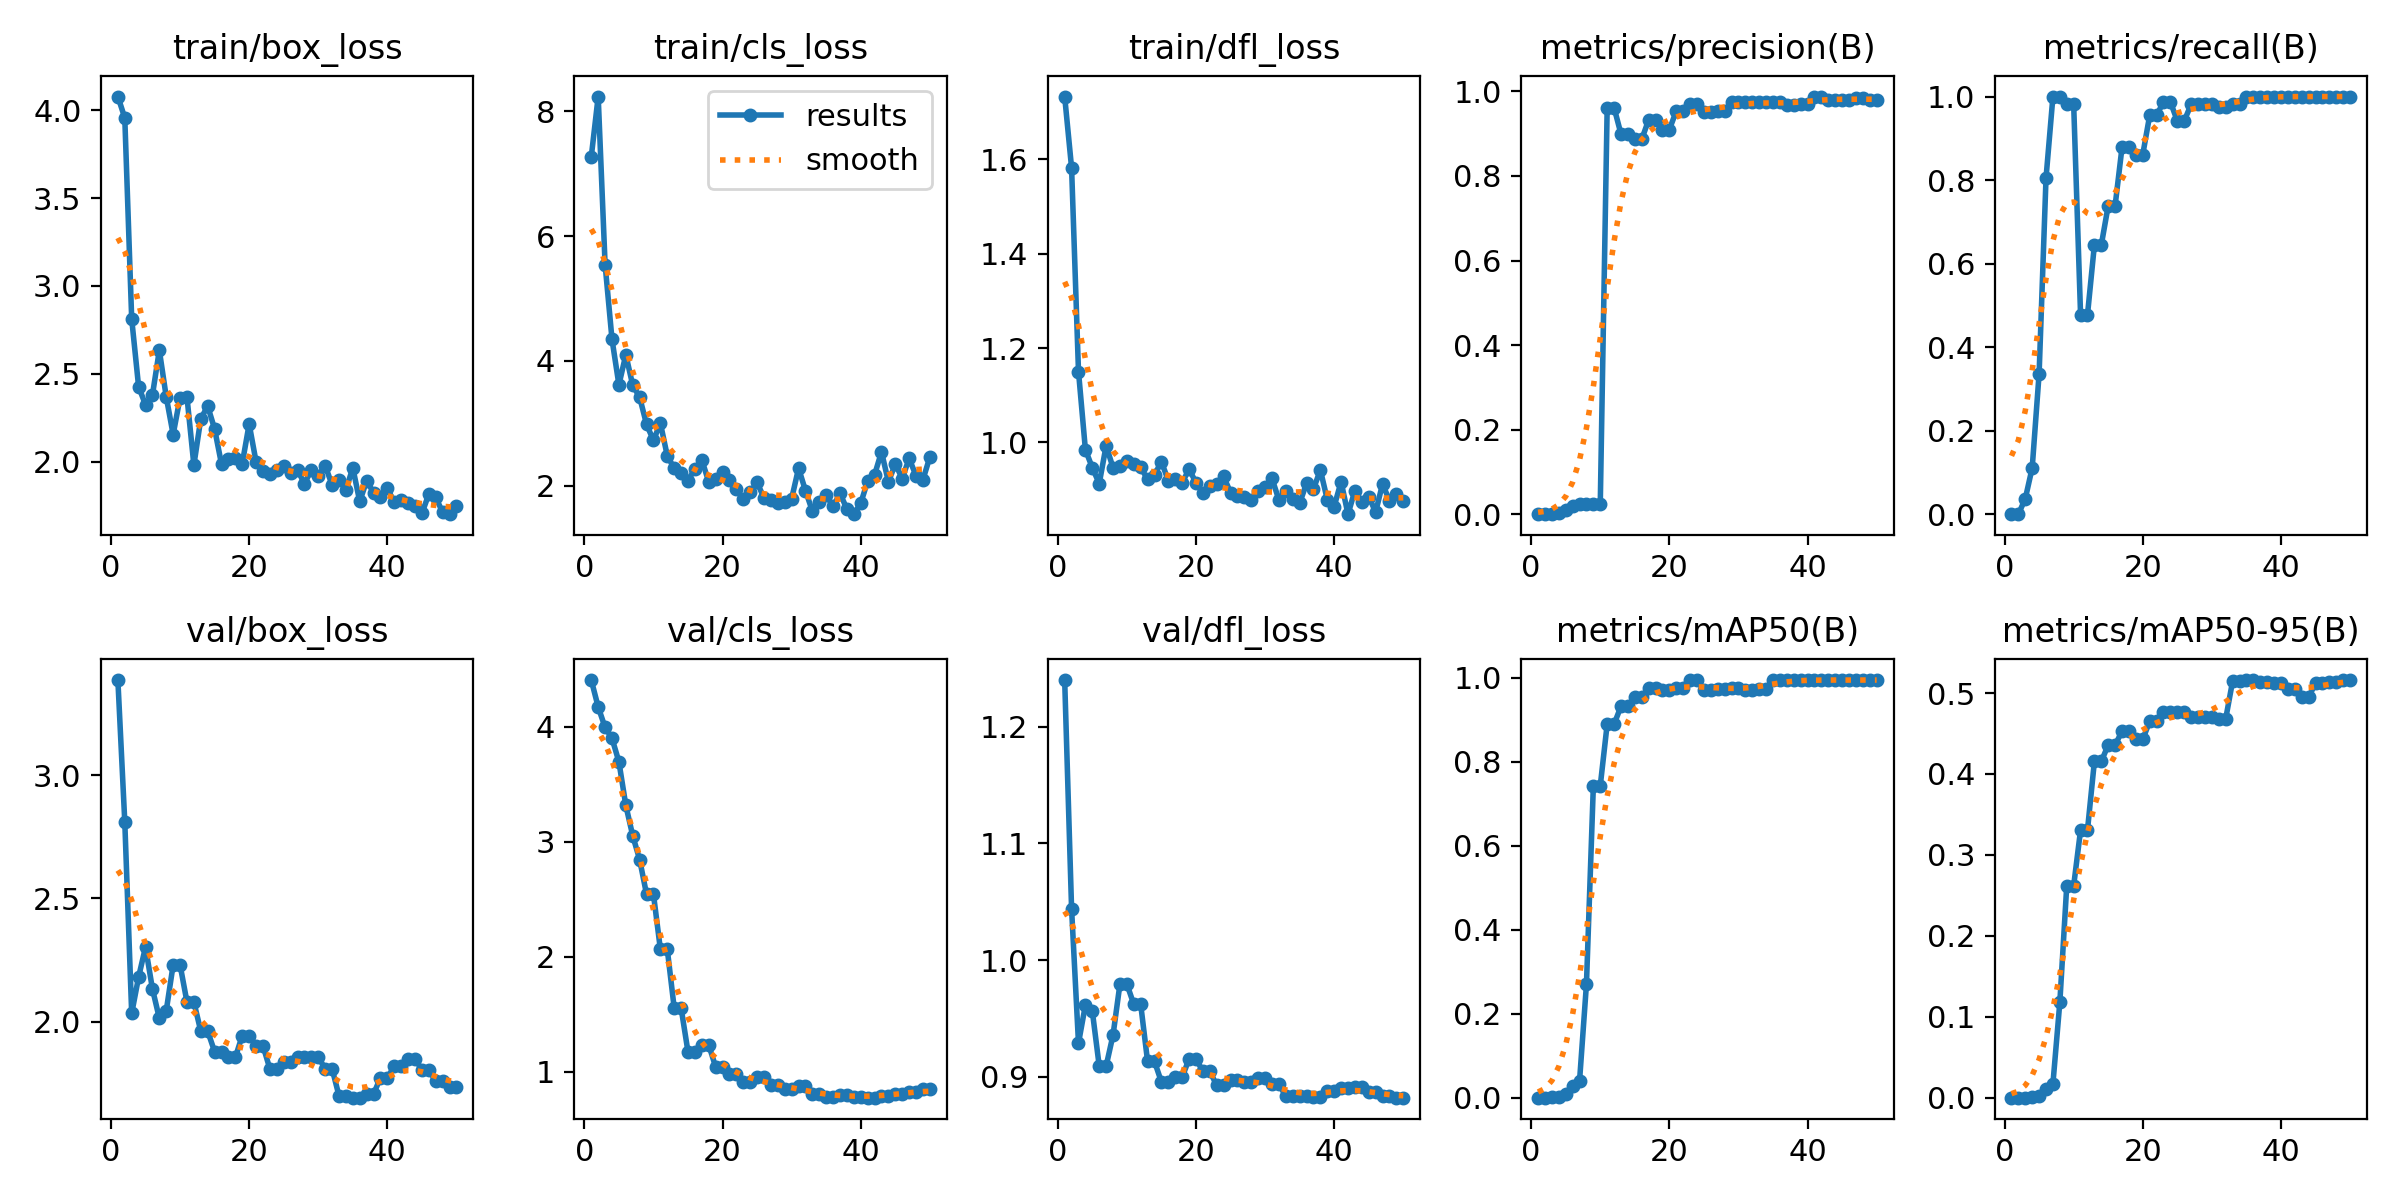

Values plotted in this chart, from the file beside it:
epoch, train/box_loss, train/cls_loss, train/dfl_loss, metrics/precision(B), metrics/recall(B), metrics/mAP50(B), metrics/mAP50-95(B), val/box_loss, val/cls_loss, val/dfl_loss, lr/pg0, lr/pg1, lr/pg2
1, 4.078, 7.273, 1.733, 0, 0, 0, 0, 3.385, 4.408, 1.24, 0.0001167, 0.0001167, 0.0001167
2, 3.956, 8.239, 1.582, 0, 0, 0, 0, 2.81, 4.174, 1.044, 0.0002451, 0.0002451, 0.0002451
3, 2.812, 5.544, 1.15, 0.0011, 0.03704, 0.0006, 6e-05, 2.034, 3.996, 0.9287, 0.0003682, 0.0003682, 0.0003682
4, 2.426, 4.346, 0.9843, 0.00317, 0.1111, 0.00243, 0.0005, 2.181, 3.901, 0.9613, 0.0004861, 0.0004861, 0.0004861
5, 2.323, 3.615, 0.9461, 0.00906, 0.3366, 0.00993, 0.00172, 2.303, 3.696, 0.9562, 0.0005986, 0.0005986, 0.0005986
6, 2.378, 4.098, 0.9125, 0.01986, 0.805, 0.0287, 0.01021, 2.133, 3.317, 0.909, 0.0007059, 0.0007059, 0.0007059
7, 2.634, 3.608, 0.9928, 0.02414, 1, 0.03955, 0.0174, 2.014, 3.053, 0.909, 0.0008079, 0.0008079, 0.0008079
8, 2.368, 3.417, 0.946, 0.02425, 1, 0.2702, 0.1181, 2.045, 2.845, 0.9357, 0.0009047, 0.0009047, 0.0009047
9, 2.154, 2.981, 0.9496, 0.02371, 0.9815, 0.7432, 0.2618, 2.231, 2.543, 0.9794, 0.0009961, 0.0009961, 0.0009961
10, 2.364, 2.724, 0.9613, 0.02371, 0.9815, 0.7432, 0.2618, 2.231, 2.543, 0.9794, 0.001082, 0.001082, 0.001082
11, 2.367, 3.001, 0.9536, 0.9615, 0.4772, 0.8897, 0.3307, 2.08, 2.065, 0.962, 0.001163, 0.001163, 0.001163
12, 1.98, 2.475, 0.947, 0.9615, 0.4772, 0.8897, 0.3307, 2.08, 2.065, 0.962, 0.001239, 0.001239, 0.001239
13, 2.244, 2.278, 0.9214, 0.8991, 0.6446, 0.9325, 0.4154, 1.961, 1.554, 0.913, 0.001271, 0.001271, 0.001271
14, 2.316, 2.194, 0.9312, 0.8991, 0.6446, 0.9325, 0.4154, 1.961, 1.554, 0.913, 0.001238, 0.001238, 0.001238
15, 2.186, 2.08, 0.9588, 0.8864, 0.7388, 0.9548, 0.4359, 1.879, 1.171, 0.8954, 0.001205, 0.001205, 0.001205
16, 1.985, 2.266, 0.9188, 0.8864, 0.7388, 0.9548, 0.4359, 1.879, 1.171, 0.8954, 0.001172, 0.001172, 0.001172
17, 2.012, 2.41, 0.9225, 0.9326, 0.8787, 0.9757, 0.4527, 1.856, 1.232, 0.8993, 0.001139, 0.001139, 0.001139
18, 2.023, 2.058, 0.9138, 0.9326, 0.8787, 0.9757, 0.4527, 1.856, 1.232, 0.8993, 0.001106, 0.001106, 0.001106
19, 1.989, 2.111, 0.9433, 0.9099, 0.8612, 0.9719, 0.4428, 1.944, 1.042, 0.9152, 0.001073, 0.001073, 0.001073
20, 2.214, 2.219, 0.9143, 0.9099, 0.8612, 0.9719, 0.4428, 1.944, 1.042, 0.9152, 0.00104, 0.00104, 0.00104
21, 1.998, 2.095, 0.8924, 0.9534, 0.9547, 0.9754, 0.465, 1.903, 0.9787, 0.9045, 0.001007, 0.001007, 0.001007
22, 1.946, 1.943, 0.9083, 0.9534, 0.9547, 0.9754, 0.465, 1.903, 0.9787, 0.9045, 0.0009739, 0.0009739, 0.0009739
23, 1.927, 1.783, 0.911, 0.9702, 0.9872, 0.995, 0.477, 1.808, 0.9098, 0.8925, 0.0009409, 0.0009409, 0.0009409
24, 1.954, 1.892, 0.9277, 0.9702, 0.9872, 0.995, 0.477, 1.808, 0.9098, 0.8925, 0.0009078, 0.0009078, 0.0009078
25, 1.973, 2.049, 0.8933, 0.9508, 0.9414, 0.9719, 0.4764, 1.835, 0.95, 0.897, 0.0008748, 0.0008748, 0.0008748
26, 1.936, 1.799, 0.8866, 0.9508, 0.9414, 0.9719, 0.4764, 1.835, 0.95, 0.897, 0.0008418, 0.0008418, 0.0008418
27, 1.954, 1.773, 0.8842, 0.9529, 0.9815, 0.973, 0.4705, 1.858, 0.8813, 0.8957, 0.0008088, 0.0008088, 0.0008088
28, 1.872, 1.713, 0.877, 0.9529, 0.9815, 0.973, 0.4705, 1.858, 0.8813, 0.8957, 0.0007758, 0.0007758, 0.0007758
29, 1.955, 1.738, 0.8965, 0.9759, 0.9815, 0.9758, 0.4708, 1.856, 0.8455, 0.8984, 0.0007428, 0.0007428, 0.0007428
30, 1.919, 1.792, 0.9045, 0.9759, 0.9815, 0.9758, 0.4708, 1.856, 0.8455, 0.8984, 0.0007098, 0.0007098, 0.0007098
31, 1.977, 2.278, 0.9235, 0.9738, 0.976, 0.9713, 0.468, 1.81, 0.8716, 0.8938, 0.0006768, 0.0006768, 0.0006768
32, 1.867, 1.917, 0.8778, 0.9738, 0.976, 0.9713, 0.468, 1.81, 0.8716, 0.8938, 0.0006438, 0.0006438, 0.0006438
33, 1.895, 1.59, 0.8965, 0.9741, 0.9815, 0.9734, 0.5146, 1.7, 0.8022, 0.8831, 0.0006108, 0.0006108, 0.0006108
34, 1.84, 1.736, 0.8795, 0.9741, 0.9815, 0.9734, 0.5146, 1.7, 0.8022, 0.8831, 0.0005778, 0.0005778, 0.0005778
35, 1.964, 1.844, 0.8707, 0.974, 1, 0.995, 0.516, 1.692, 0.7763, 0.8836, 0.0005448, 0.0005448, 0.0005448
36, 1.773, 1.665, 0.9131, 0.974, 1, 0.995, 0.516, 1.692, 0.7763, 0.8836, 0.0005118, 0.0005118, 0.0005118
37, 1.891, 1.874, 0.9006, 0.9674, 1, 0.995, 0.5141, 1.706, 0.7941, 0.8823, 0.0004788, 0.0004788, 0.0004788
38, 1.823, 1.622, 0.9414, 0.9674, 1, 0.995, 0.5141, 1.706, 0.7941, 0.8823, 0.0004458, 0.0004458, 0.0004458
39, 1.796, 1.541, 0.8787, 0.9712, 1, 0.995, 0.5121, 1.773, 0.7825, 0.8878, 0.0004127, 0.0004127, 0.0004127
40, 1.848, 1.718, 0.8638, 0.9712, 1, 0.995, 0.5121, 1.773, 0.7825, 0.8878, 0.0003797, 0.0003797, 0.0003797
41, 1.768, 2.071, 0.9164, 0.9878, 1, 0.995, 0.505, 1.819, 0.7733, 0.8901, 0.0003467, 0.0003467, 0.0003467
42, 1.779, 2.172, 0.8476, 0.9878, 1, 0.995, 0.505, 1.819, 0.7733, 0.8901, 0.0003137, 0.0003137, 0.0003137
43, 1.764, 2.541, 0.8974, 0.9802, 1, 0.995, 0.4948, 1.849, 0.7915, 0.8908, 0.0002807, 0.0002807, 0.0002807
44, 1.748, 2.059, 0.873, 0.9802, 1, 0.995, 0.4948, 1.849, 0.7915, 0.8908, 0.0002477, 0.0002477, 0.0002477
45, 1.705, 2.344, 0.885, 0.9806, 1, 0.995, 0.5121, 1.805, 0.8018, 0.8869, 0.0002147, 0.0002147, 0.0002147
46, 1.815, 2.112, 0.852, 0.9806, 1, 0.995, 0.5121, 1.805, 0.8018, 0.8869, 0.0001817, 0.0001817, 0.0001817
47, 1.797, 2.434, 0.9116, 0.9835, 1, 0.995, 0.5133, 1.758, 0.8201, 0.8836, 0.0001487, 0.0001487, 0.0001487
48, 1.71, 2.157, 0.8766, 0.9835, 1, 0.995, 0.5133, 1.758, 0.8201, 0.8836, 0.0001157, 0.0001157, 0.0001157
49, 1.701, 2.094, 0.8894, 0.9804, 1, 0.995, 0.516, 1.734, 0.8466, 0.8819, 8.2683e-05, 8.2683e-05, 8.2683e-05
50, 1.747, 2.458, 0.8752, 0.9804, 1, 0.995, 0.516, 1.734, 0.8466, 0.8819, 4.9677e-05, 4.9677e-05, 4.9677e-05
